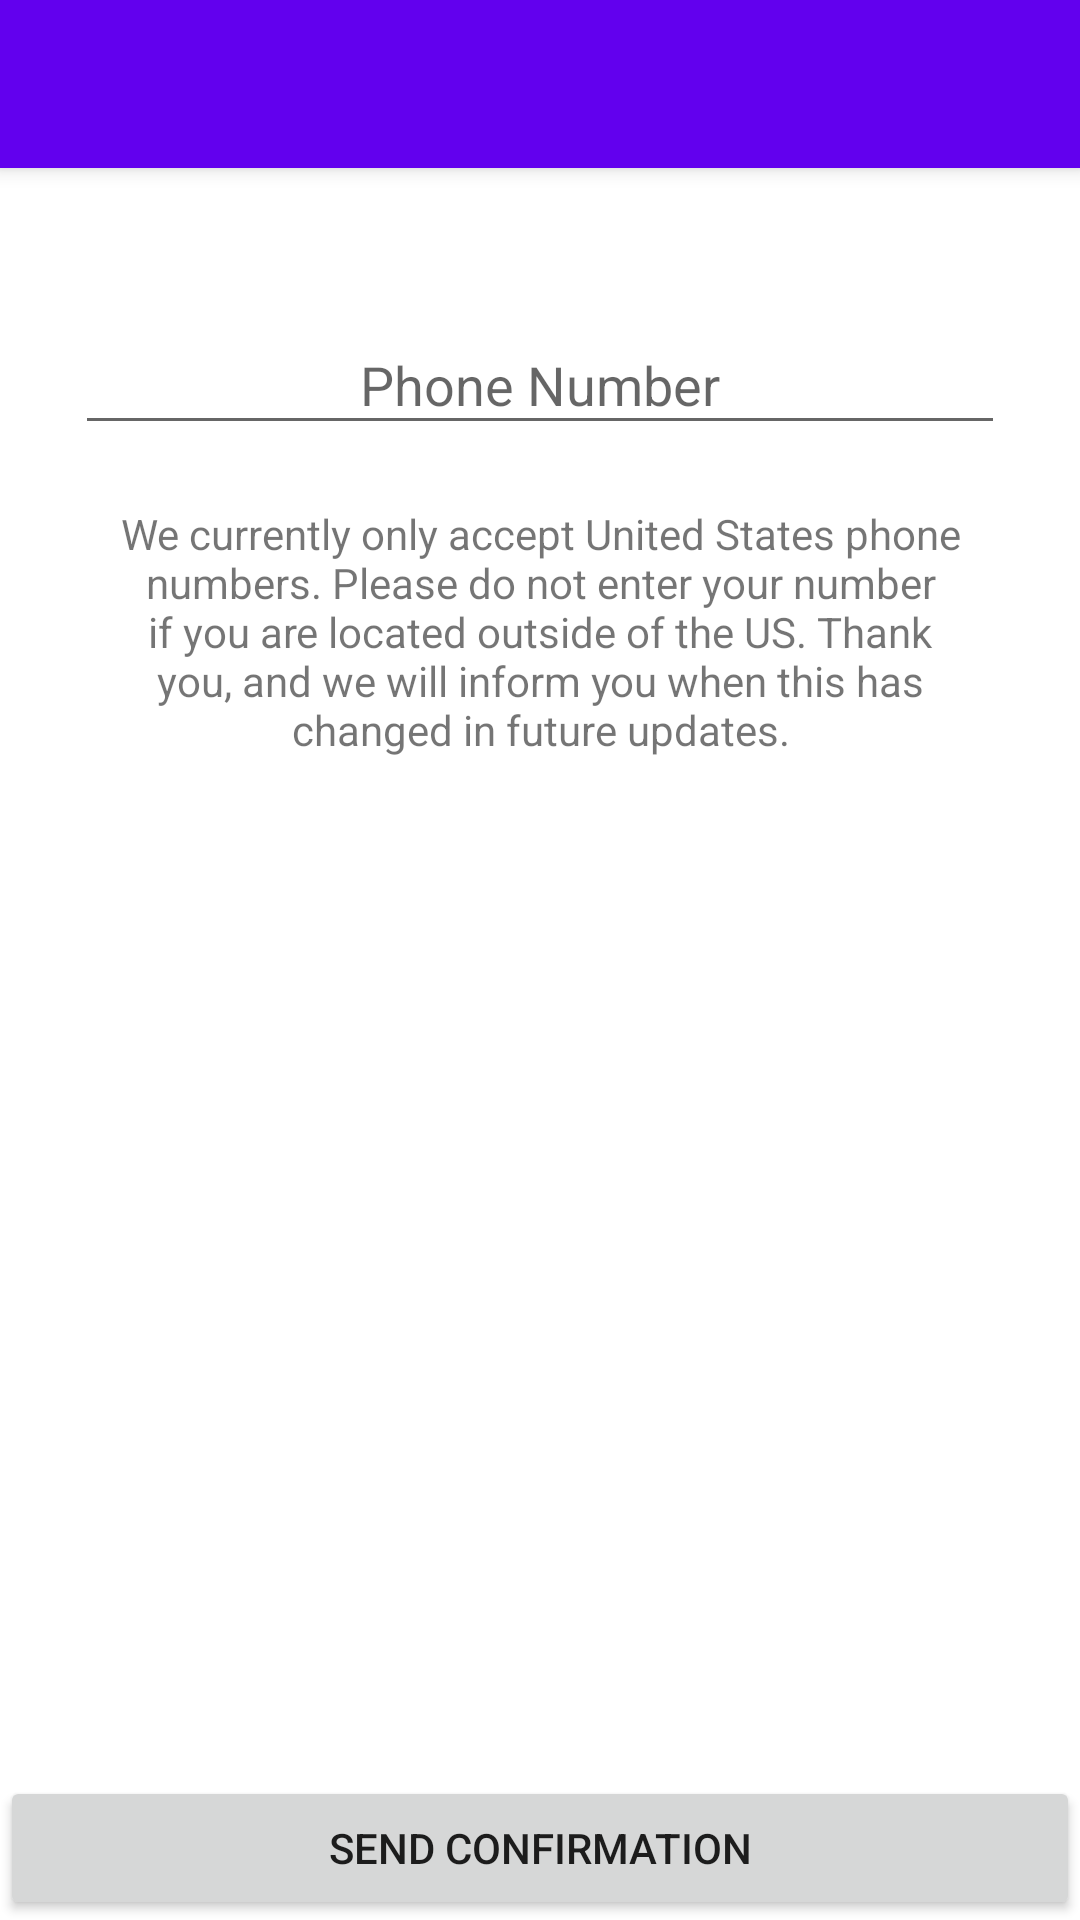

Layout XML and referenced resources for this Android screen:
<!-- AndroidManifest.xml: activity theme AppTheme -->
<!-- res/layout/activity_change_phone.xml -->
<?xml version="1.0" encoding="utf-8"?>
<LinearLayout
    xmlns:android="http://schemas.android.com/apk/res/android"
    android:layout_width="match_parent"
    android:layout_height="match_parent"
    android:orientation="vertical">

    <include android:id="@+id/changephone_toolbar"
             layout="@layout/tool_bar"/>

    <ViewSwitcher
        android:id="@+id/changePhone_viewSwitcher"
        android:layout_width="match_parent"
        android:layout_height="match_parent">

        <RelativeLayout
            android:layout_width="match_parent"
            android:layout_height="match_parent">

            <com.google.android.material.textfield.TextInputLayout
                android:id="@+id/changePhone_phone_input"
                android:layout_width="match_parent"
                android:layout_height="wrap_content"
                android:layout_marginLeft="25dp"
                android:layout_marginRight="25dp"
                android:layout_marginTop="40dp">

                <EditText
                    android:id="@+id/changePhone_phone"
                    android:layout_width="match_parent"
                    android:layout_height="wrap_content"
                    android:gravity="center"
                    android:hint="@string/change_phone_phone_hint"
                    android:inputType="phone"
                    android:singleLine="true"
                />
            </com.google.android.material.textfield.TextInputLayout>

            <TextView android:layout_width="match_parent"
                      android:layout_height="wrap_content"
                      android:layout_below="@id/changePhone_phone_input"
                      android:layout_gravity="center_horizontal"
                      android:layout_marginLeft="40dp"
                      android:layout_marginRight="40dp"
                      android:layout_marginTop="20dp"
                      android:gravity="center"
                      android:text="@string/change_phone_only_us"
            />


            <Button android:id="@+id/changePhone_get_confirmation"
                    android:layout_width="match_parent"
                    android:layout_height="wrap_content"
                    android:layout_alignParentBottom="true"
                    android:text="Send Confirmation"/>


            <ProgressBar
                android:id="@+id/changePhone_progressbar1"
                style="?android:attr/progressBarStyleSmall"
                android:layout_width="wrap_content"
                android:layout_height="wrap_content"
                android:layout_alignParentBottom="true"
                android:layout_centerHorizontal="true"
                android:visibility="gone"/>
        </RelativeLayout>

        <RelativeLayout
            android:layout_width="match_parent"
            android:layout_height="match_parent">

            <com.google.android.material.textfield.TextInputLayout
                android:id="@+id/changePhone_code_input"
                android:layout_width="match_parent"
                android:layout_height="wrap_content"
                android:layout_marginLeft="25dp"
                android:layout_marginRight="25dp"
                android:layout_marginTop="40dp">

                <EditText
                    android:id="@+id/changePhone_code"
                    android:layout_width="match_parent"
                    android:layout_height="wrap_content"
                    android:gravity="center"
                    android:hint="@string/change_phone_confirm_hint"
                    android:inputType="number"
                    android:singleLine="true"
                />
            </com.google.android.material.textfield.TextInputLayout>

            <LinearLayout android:id="@+id/changePhone_second_view_buttons"
                          android:layout_width="match_parent"
                          android:layout_height="wrap_content"
                          android:layout_alignParentBottom="true"
                          android:orientation="horizontal"
                          android:weightSum="2">

                <Button android:id="@+id/changePhone_new_number"
                        android:layout_width="0px"
                        android:layout_height="wrap_content"
                        android:layout_weight="1"
                        android:text="New Number"/>

                <Button android:id="@+id/changePhone_save_button"
                        android:layout_width="0px"
                        android:layout_height="wrap_content"
                        android:layout_weight="1"
                        android:text="Confirm"/>
            </LinearLayout>

            <ProgressBar
                android:id="@+id/changePhone_progressbar2"
                style="?android:attr/progressBarStyleSmall"
                android:layout_width="wrap_content"
                android:layout_height="wrap_content"
                android:layout_alignParentBottom="true"
                android:layout_centerHorizontal="true"
                android:visibility="gone"/>
        </RelativeLayout>
    </ViewSwitcher>
</LinearLayout>
<!-- res/layout/tool_bar.xml (included above) -->
<?xml version="1.0" encoding="utf-8"?>
<androidx.appcompat.widget.Toolbar
    xmlns:android="http://schemas.android.com/apk/res/android"
    android:id="@+id/toolbar"
    android:layout_width="match_parent"
    android:layout_height="wrap_content"
    android:background="@color/colorPrimary"
    android:theme="@style/ThemeOverlay.AppCompat.Dark"
    android:elevation="4dp"
/>
<!-- resources referenced by this layout -->
<resources>
  <string name="change_phone_confirm_hint">Confirmation Code</string>
  <string name="change_phone_only_us">We currently only accept United States phone numbers. Please
          do not enter your number if you are located outside of the US. Thank you, and we will inform
          you when this has changed in future updates.
      </string>
  <string name="change_phone_phone_hint">Phone Number</string>
  <style name="AppTheme" parent="Theme.AppCompat.Light.NoActionBar">
          
          <item name="android:windowOptOutEdgeToEdgeEnforcement" tools:targetApi="35">true</item>
          
          <item name="colorPrimary">@color/colorPrimary</item>
          <item name="colorPrimaryDark">@color/colorPrimaryDark</item>
  
          <item name="android:windowBackground">@color/white</item>
          <item name="colorAccent">@color/secondaryColor</item>
  
          <item name="actionMenuTextColor">@color/white</item>
          <item name="android:actionMenuTextColor">@color/white</item>
  
      </style>
  <!-- not gathered from this repository: default colours our renderer supplied (Android Studio template values) -->
  <color name="white">#FFFFFFFF</color>
  <color name="colorPrimary">#FF6200EE</color>
  <color name="colorPrimaryDark">#FF3700B3</color>
</resources>
